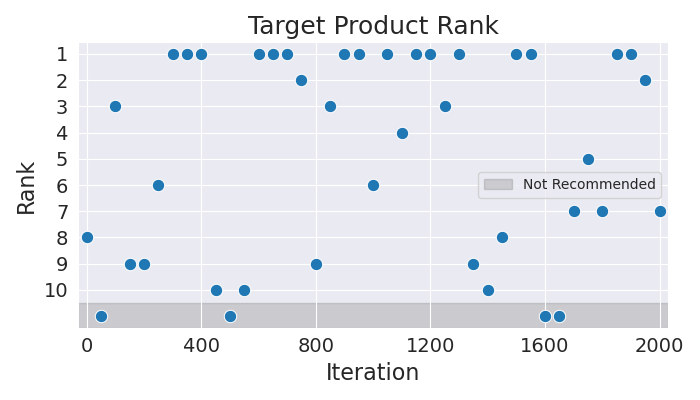

Values plotted in this chart, from the file beside it:
Iteration, Rank
0, 8
50, 11
100, 3
150, 9
200, 9
250, 6
300, 1
350, 1
400, 1
450, 10
500, 11
550, 10
600, 1
650, 1
700, 1
750, 2
800, 9
850, 3
900, 1
950, 1
1000, 6
1050, 1
1100, 4
1150, 1
1200, 1
1250, 3
1300, 1
1350, 9
1400, 10
1450, 8
1500, 1
1550, 1
1600, 11
1650, 11
1700, 7
1750, 5
1800, 7
1850, 1
1900, 1
1950, 2
2000, 7
